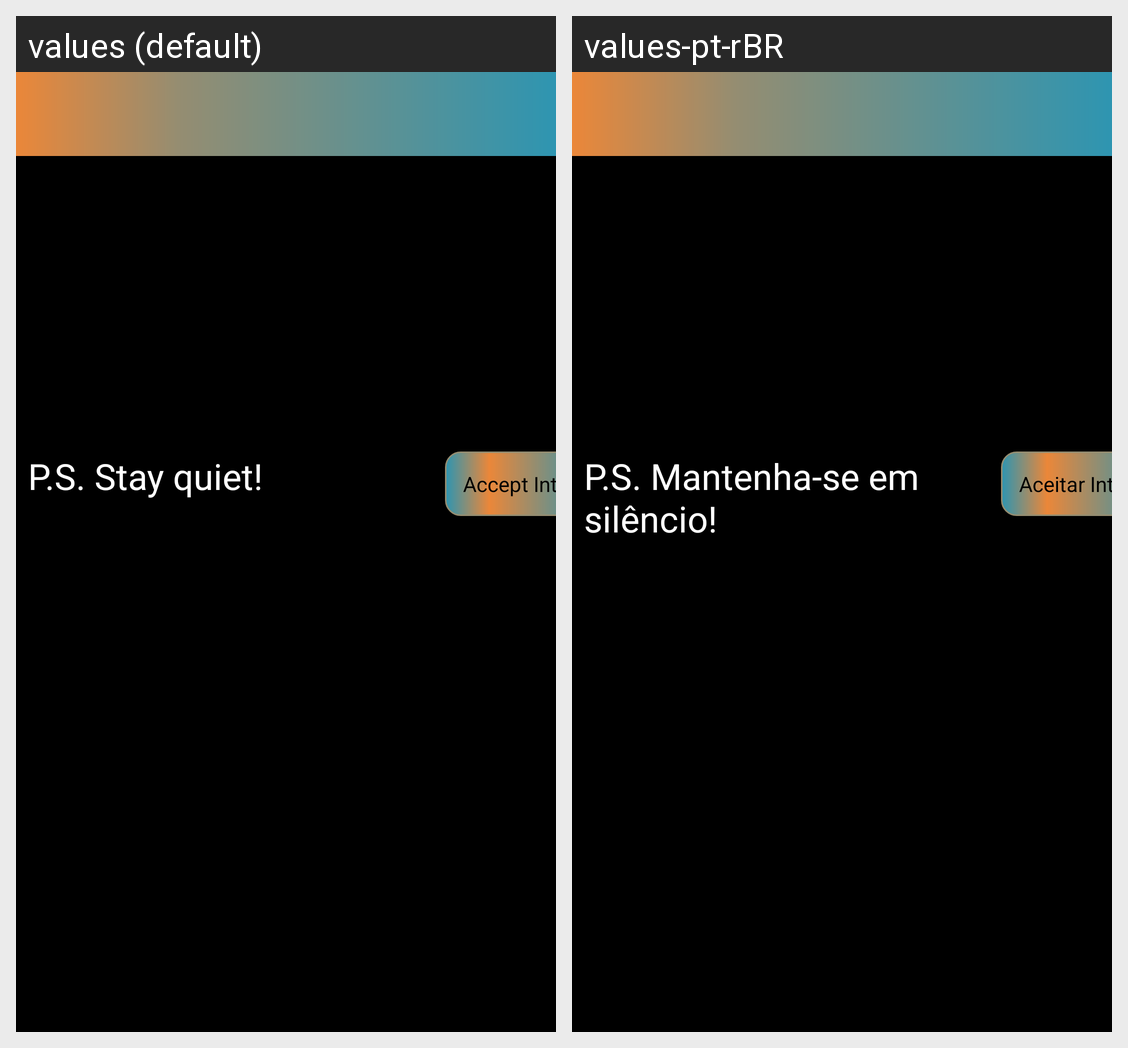

Strings drawn on this Android screen and how each of the app's shown locales translates them:
Android screen res/layout/skill_run_intel.xml rendered under 2 locales, left to right: values (default), values-pt-rBR. Device: Nexus 5 (rendered at 1080×1920; each locale shown at half size, 540×960, under a caption strip naming it); theme AppTheme.
Strings drawn on this screen, with the default value and each locale's value (text and hints the layout hard-codes, and strings that could not be matched under every locale, appear in the picture but are not listed):

intel_accept_btn
  values: Accept Intel
  values-pt-rBR: Aceitar Intel.

ps_intel
  values: P.S. Stay quiet!
  values-pt-rBR: P.S. Mantenha-se em silêncio!
